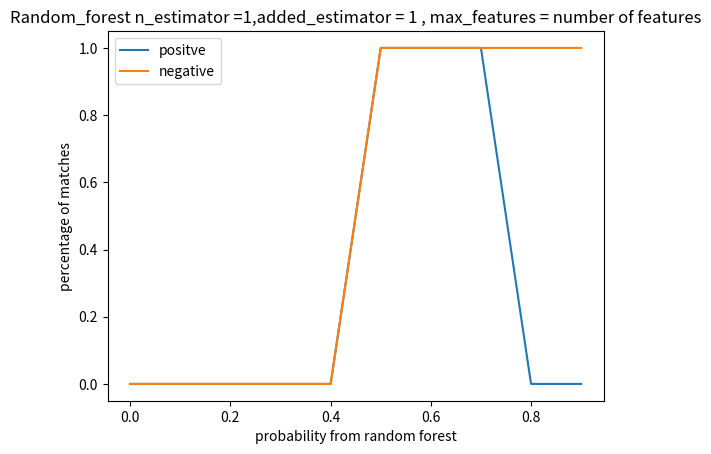

The matplotlib source for this figure:
import shutil
import os
import random
import numpy as np
import matplotlib.pyplot as plt
"""test_location = "/home/earl/Thesis/GreatCourt/test"
images_location = "/home/earl/Thesis/GreatCourt"
images_test_file_location = "/home/earl/Thesis/GreatCourt/dataset_test.txt"
point_3d_bin_location = "/home/earl/Thesis/local_tmp/points3D.bin"
test_images=[]
with open(images_test_file_location,'r') as data:
    for line in data:
        if line.startswith("se"):
            split_data = line.split(' ')
            #actual_location = images_location+'/'+split_data[0]
            test_images.append(split_data[0])


           # test_file_local_location = split_data[0].split('/')
           # new_name =images_location+'/'+test_file_local_location[0]+'/'+test_file_local_location[0]+test_file_local_location[1]
            #print(new_name)
            #os.rename(actual_location,new_name)
            #location_to_move =test_location+'/'
            ##shutil.move(actual_location,location_to_move)
            #print(location_to_move)
            #actual_location = new_name
            #shutil.move(actual_location,location_to_move)
print(test_images)"""


positive =[     0,      0,      0,     0,      0, 332447,133521,   5081,      0,
      0]
negative = [     0,     0,      0,      0,      0, 773928, 308695, 135575,  44742,
   1766]
positive_truth =[1.00000e+00, 2.01000e+02 ,3.11600e+03, 2.45400e+04 ,1.43622e+05, 3.32447e+05,
                  1.33521e+05, 5.08100e+03 ,0.00000e+00, 0.00000e+00]
negative_truth= [     0,   0,   3310, 171964, 862628, 773928, 308695, 135575,  44742,
   1766]
accuracy_negative=[]
accuracy_positve=[]
for i in range(10):
    if positive[i]:
        accuracy_positve.append(positive[i]/positive_truth[i])
    else :
        accuracy_positve.append(0)
    if negative[i] >0:
        accuracy_negative.append(negative[i]/negative_truth[i])
    else :
        accuracy_negative.append(0)

x_axis= np.arange(10)
x_axis =x_axis/10
fig ,ax = plt.subplots()
line = ax.plot(x_axis,accuracy_positve,label = 'positve')
line2 = ax.plot(x_axis,accuracy_negative,label ='negative')
ax.legend()
plt.xlabel('probability from random forest')
plt.ylabel('percentage of matches')
plt.title('Random_forest n_estimator =1,added_estimator = 1 , max_features = number of features')
plt.show()
